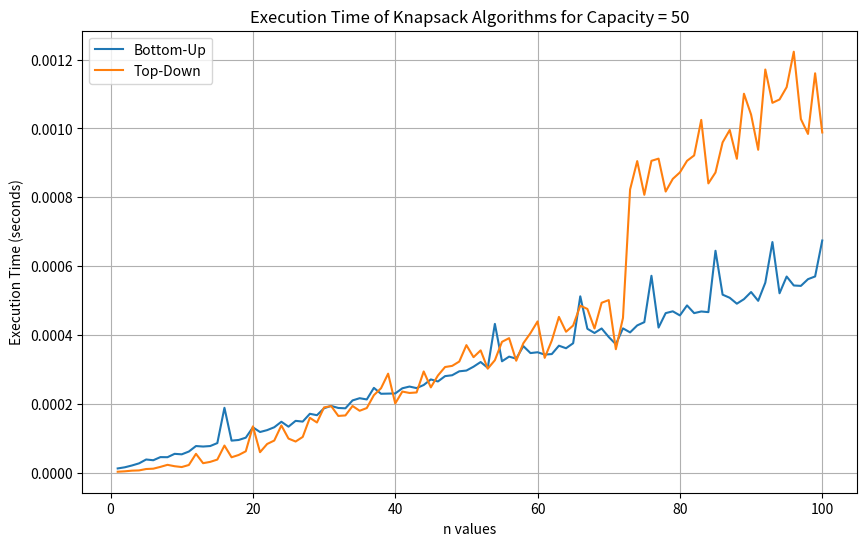
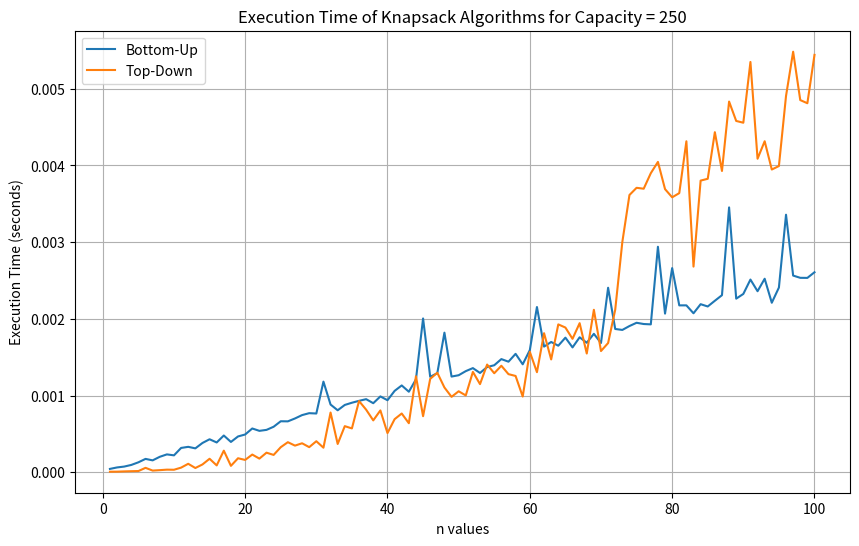
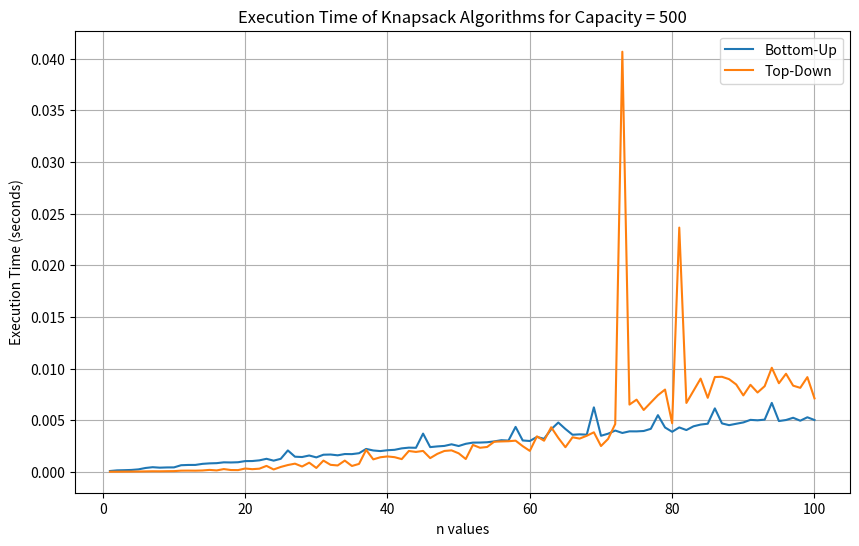
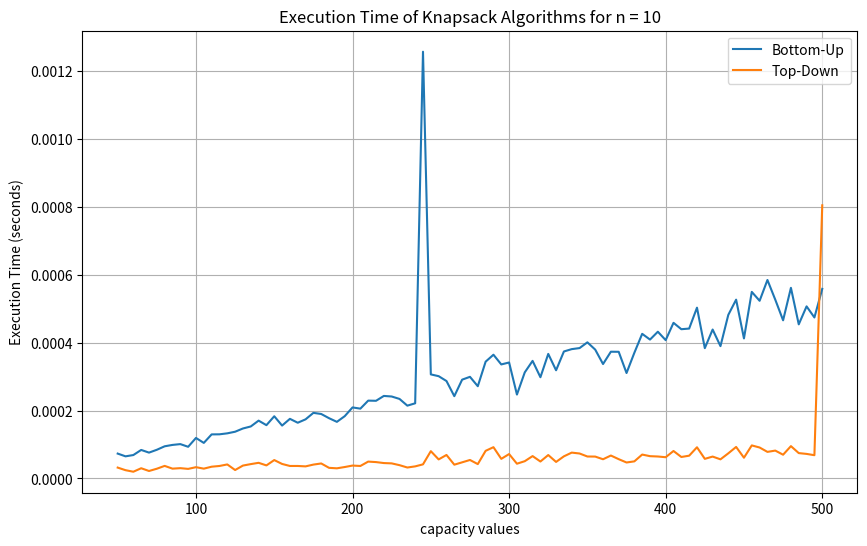
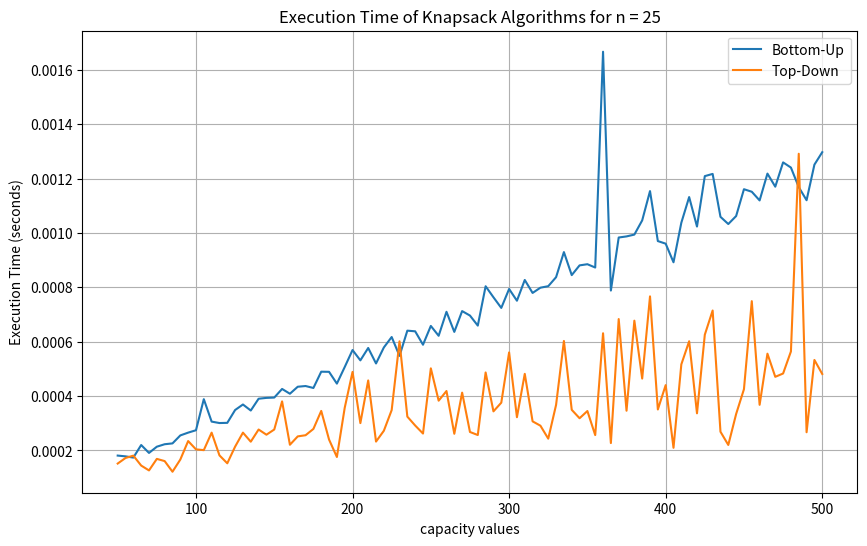
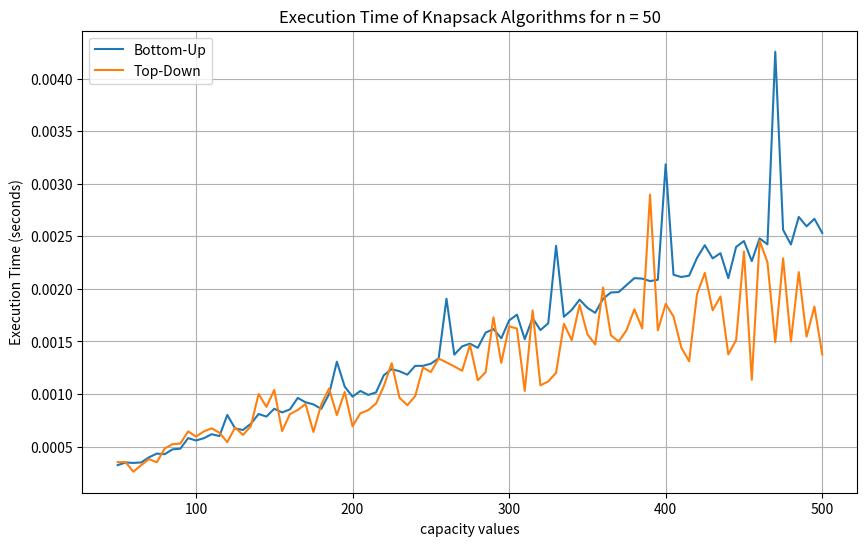
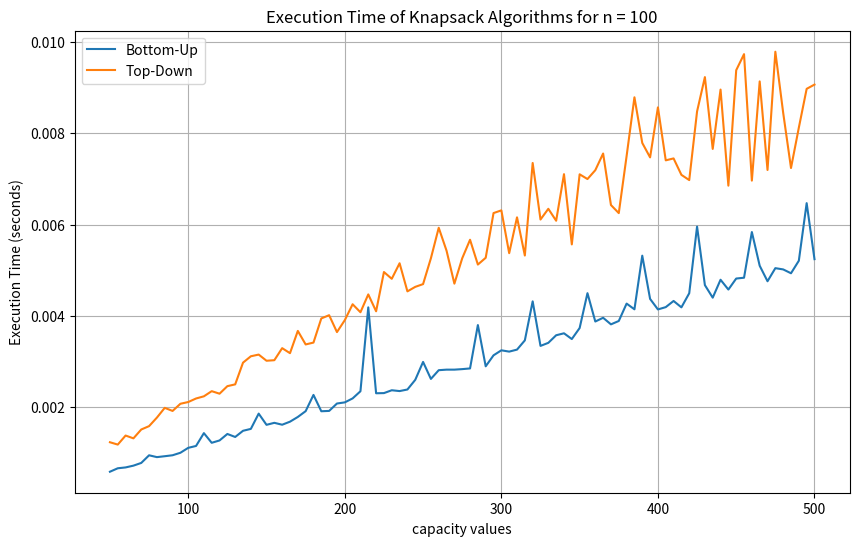

Recreate these plots in Python, in order.
import time
import numpy as np
import random, sys
import matplotlib.pyplot as plt

# ***Start of Deliverable 1***

# Knapsack bottom-up dynamic programming implementation
def knapsack_bottom_up(weights, values, capacity):
    n = len(weights)
    dp = [[0 for i in range(capacity + 1)] for j in range(n + 1)]
    
    # check all items
    for i in range(1, n + 1):
        for w in range(capacity + 1):
            # check case for zero size or zero capacity knapsack
            if i == 0 or w == 0:
                dp[i][w] = 0
            # if there is enough room, choose whether to take the new item or not
            elif weights[i - 1] <= w:
                dp[i][w] = max(dp[i - 1][w], dp[i - 1][w - weights[i - 1]] + values[i - 1])
            # if not enough room, skip item
            else:
                dp[i][w] = dp[i - 1][w]
    
    return dp[n][capacity]

# Knapsack top-down with memoization dynamic programming implementation
# algorithm is from GeeksforGeeks with a few adjustments, including new variable names
def knapsack_top_down(weights, values, capacity, n):
    # initialize the matrix with -1
    memo = [[-1 for i in range(capacity + 1)] for j in range(n + 1)]

    def knapsack(wts, val, capacity, n): 
        # base conditions
        # size zero knapsack or no capacity
        if n == 0 or capacity == 0:
            return 0
        # solution already exists
        if memo[n][capacity] != -1:
            return memo[n][capacity]

        # if enough room, chose whether to take the item or not
        if wts[n - 1] <= capacity:
            memo[n][capacity] = max(val[n - 1] + knapsack(wts, val, capacity - wts[n - 1], n - 1), knapsack(wts, val, capacity, n - 1))
            return memo[n][capacity]
        # if not enough room, skip the item
        elif wts[n - 1] > capacity:
            memo[n][capacity] = knapsack(wts, val, capacity, n - 1)
            return memo[n][capacity]

    return knapsack(weights, values, capacity, n)

# generates a random array of integers for testing
def newIntArray(n):
    ints = []
    for i in range(0, n):
        ints.append(random.randint(1,10))
    return ints

# Confirm the results of both knapsack algorithms match each other
# Runs both functions through a series of tests and returns a pass/fail result
def verificationTest(wts, vals, cap):
    print("Verification Test")
    print("Weights: ", wts)
    print("Values: ", vals)
    print("Capacity: ", cap)

    kbu = knapsack_bottom_up(wts, vals, cap)
    ktd = knapsack_top_down(wts, vals, cap, len(vals))

    try:
        assert kbu == ktd, "Failed"
        print("Passed")
        print("Bottom-Up = ", kbu)
        print("Top-Down = ", ktd)
    except AssertionError:
        print("Failed")
        print("K =",K)
        print("Bottom-Up = ", kbu)
        print("Top-Down = ", ktd)

# test knapsack algorithms and append test results to a file
with open("test.txt", "a") as file:
    sys.stdout = file # send stdout to a file
    for i in range(0,5):
        length = random.randint(0,10)
        verificationTest(newIntArray(length), newIntArray(length), random.randint(0,50))
        print()

sys.stdout = sys.__stdout__  # Reset standard output
print("Test Results successfully written to file: test.txt")

#***End of Deliverable 1***

#***Start of Deliverable 2***

# generates a random array of integers under a given value
def newIntArrayCeiling(n, W):
    ints = []
    for i in range(0, n):
        ints.append(random.randint(1,W+1))
    return ints

# Function to measure execution time for random inputs
def test_execution_times(value, fixedW=True):
    bottom_up_times = []
    top_down_times = []
    
    if fixedW:
        capacity = value
        for n in range(1, n_top+1):
            weights = newIntArrayCeiling(n, capacity)
            values = newIntArrayCeiling(n, 25)

            # Measure execution times
            bu_time, td_time = measure_execution_times(weights, values, capacity)
            bottom_up_times.append(bu_time)
            top_down_times.append(td_time)

    # fixed n
    else: 
        n = value
        for capacity in range(50, capacity_top+1, 5):
            weights = newIntArrayCeiling(n, capacity)
            values = newIntArrayCeiling(n, 25)

            # Measure execution times
            bu_time, td_time = measure_execution_times(weights, values, capacity)
            bottom_up_times.append(bu_time)
            top_down_times.append(td_time)
    
    return bottom_up_times, top_down_times

# Function to measure execution time of both algorithms
def measure_execution_times(weights, values, capacity):
    # Measure bottom-up execution time
    start_time = time.time()
    knapsack_bottom_up(weights, values, capacity)
    end_time = time.time()
    bottom_up_time = end_time - start_time
        
    # Measure top-down execution time
    start_time = time.time()
    knapsack_top_down(weights, values, capacity, len(values))
    end_time = time.time()
    top_down_time = end_time - start_time

    return bottom_up_time, top_down_time

# Plotting random input performance for fixed W
def plot_performance_fixedW(capacity, bottom_up_times, top_down_times):
    fig, ax = plt.subplots(figsize=(10, 6))
    ax.plot(range(1, n_top+1), bottom_up_times, label=f'Bottom-Up')
    ax.plot(range(1, n_top+1), top_down_times, label=f'Top-Down')
    ax.set_xlabel('n values')
    ax.set_ylabel('Execution Time (seconds)')
    ax.set_title('Execution Time of Knapsack Algorithms for Capacity = ' + str(capacity))
    ax.legend()
    plt.grid(True)
    plt.savefig('plot_fixedW_'+ str(capacity) + '.png')
    plt.close(fig)

# Plotting random input performance for fixed n
def plot_performance_fixedn(n, bottom_up_times, top_down_times):
    fig, ax = plt.subplots(figsize=(10, 6))
    ax.plot(range(50, capacity_top+1, 5), bottom_up_times, label=f'Bottom-Up')
    ax.plot(range(50, capacity_top+1, 5), top_down_times, label=f'Top-Down')
    ax.set_xlabel('capacity values')
    ax.set_ylabel('Execution Time (seconds)')
    ax.set_title('Execution Time of Knapsack Algorithms for n = ' + str(n))
    ax.legend()
    plt.grid(True)
    plt.savefig('plot_fixedn_'+ str(n) + '.png')
    plt.close(fig)

# Fixed test parameters
n_values = [10, 25, 50, 100]
capacity_values = [50, 250, 500]

# Generate data and plots for fixed W
for capacity in capacity_values:
    n_top = 100
    bottom_up_times_W, top_down_times_W = test_execution_times(capacity)
    plot_performance_fixedW(capacity, bottom_up_times_W, top_down_times_W)

print("Fixed-W timed tests successfully written to files")

# Generate data and plots for fixed n
for n in n_values:
    capacity_top = 500
    bottom_up_times_n, top_down_times_n = test_execution_times(n, False)
    plot_performance_fixedn(n, bottom_up_times_n, top_down_times_n)

print("Fixed-n timed tests successfully written to files")

#***End of Deliverable 2***

#***Start of Deliverable 3***
